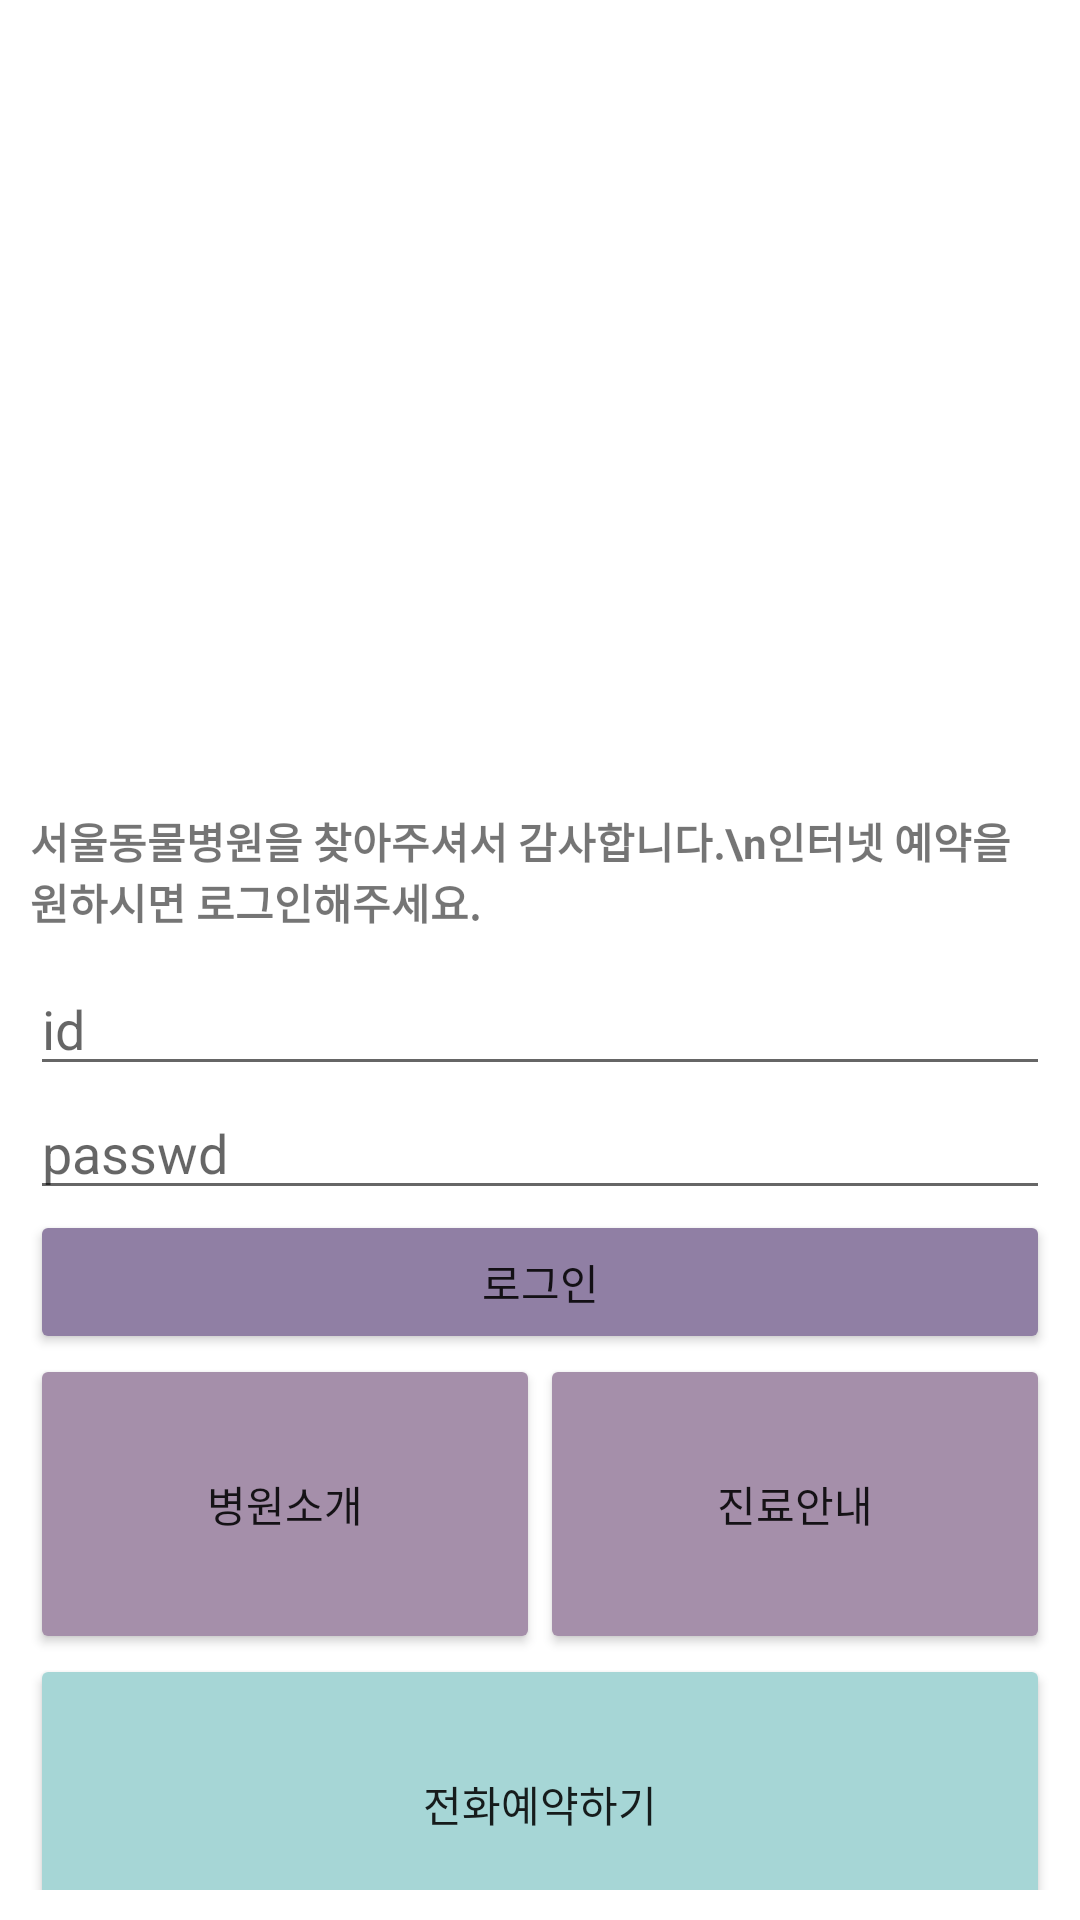

Layout XML and referenced resources for this Android screen:
<!-- AndroidManifest.xml: application theme Theme.AnimalHost2 -->
<!-- res/layout/activity_main.xml -->
<?xml version="1.0" encoding="utf-8"?>
<LinearLayout xmlns:android="http://schemas.android.com/apk/res/android"
    xmlns:tools="http://schemas.android.com/tools"
    android:layout_width="match_parent"
    android:layout_height="match_parent"
    android:padding="10dp"
    android:orientation="vertical"
    tools:context=".MainActivity">

    <ImageView
        android:id="@+id/main.img"
        android:layout_width="match_parent"
        android:layout_height="250dp"
        android:scaleType="centerCrop"
        android:src="@drawable/dug" />

    <TextView
        android:layout_width="match_parent"
        android:layout_height="wrap_content"
        android:textStyle="bold"
        android:text="서울동물병원을 찾아주셔서 감사합니다.\n인터넷 예약을 원하시면 로그인해주세요."
        android:paddingTop="10dp"
        android:paddingBottom="10dp"/>
    <EditText
        android:id="@+id/userid"
        android:hint="id"
        android:layout_width="match_parent"
        android:layout_height="wrap_content"/>
    <EditText
        android:id="@+id/userpw"
        android:hint="passwd"
        android:inputType="numberPassword"
        android:layout_width="match_parent"
        android:layout_height="wrap_content"/>
    <Button
        android:layout_width="match_parent"
        android:layout_height="wrap_content"
        android:id="@+id/btn_login"
        android:backgroundTint="@color/colorpuple"
        android:text="로그인"/>
    <LinearLayout
        android:weightSum="2"
        android:layout_width="match_parent"
        android:layout_height="100dp">
        <Button
            android:layout_width="0dp"
            android:layout_weight="1"
            android:id="@+id/btn_info"
            android:text="병원소개"
            android:backgroundTint="@color/colorpink"
            android:layout_height="match_parent"/>
        <Button
            android:layout_width="0dp"
            android:layout_weight="1"
            android:id="@+id/btn_guide"
            android:text="진료안내"
            android:backgroundTint="@color/colorpink"
            android:layout_height="match_parent"/>
    </LinearLayout>
    <Button
        android:layout_width="match_parent"
        android:layout_height="100dp"
        android:id="@+id/btn_call"
        android:backgroundTint="@color/colormint"
        android:text="전화예약하기"/>
</LinearLayout>
<!-- resources referenced by this layout -->
<resources>
  <color name="colormint">#a6d6d6</color>
  <color name="colorpink">#a58faa</color>
  <color name="colorpuple">#907fa4</color>
  <style name="Theme.AnimalHost2" parent="Theme.MaterialComponents.DayNight.DarkActionBar">
          
          <item name="colorPrimary">@color/purple_500</item>
          <item name="colorPrimaryVariant">@color/purple_700</item>
          <item name="colorOnPrimary">@color/white</item>
          
          <item name="colorSecondary">@color/teal_200</item>
          <item name="colorSecondaryVariant">@color/teal_700</item>
          <item name="colorOnSecondary">@color/black</item>
          
          <item name="android:statusBarColor" tools:targetApi="l">?attr/colorPrimaryVariant</item>
          
      </style>
  <color name="purple_500">#FF6200EE</color>
  <color name="purple_700">#FF3700B3</color>
  <color name="white">#FFFFFFFF</color>
  <color name="teal_200">#FF03DAC5</color>
  <color name="teal_700">#FF018786</color>
  <color name="black">#FF000000</color>
</resources>
